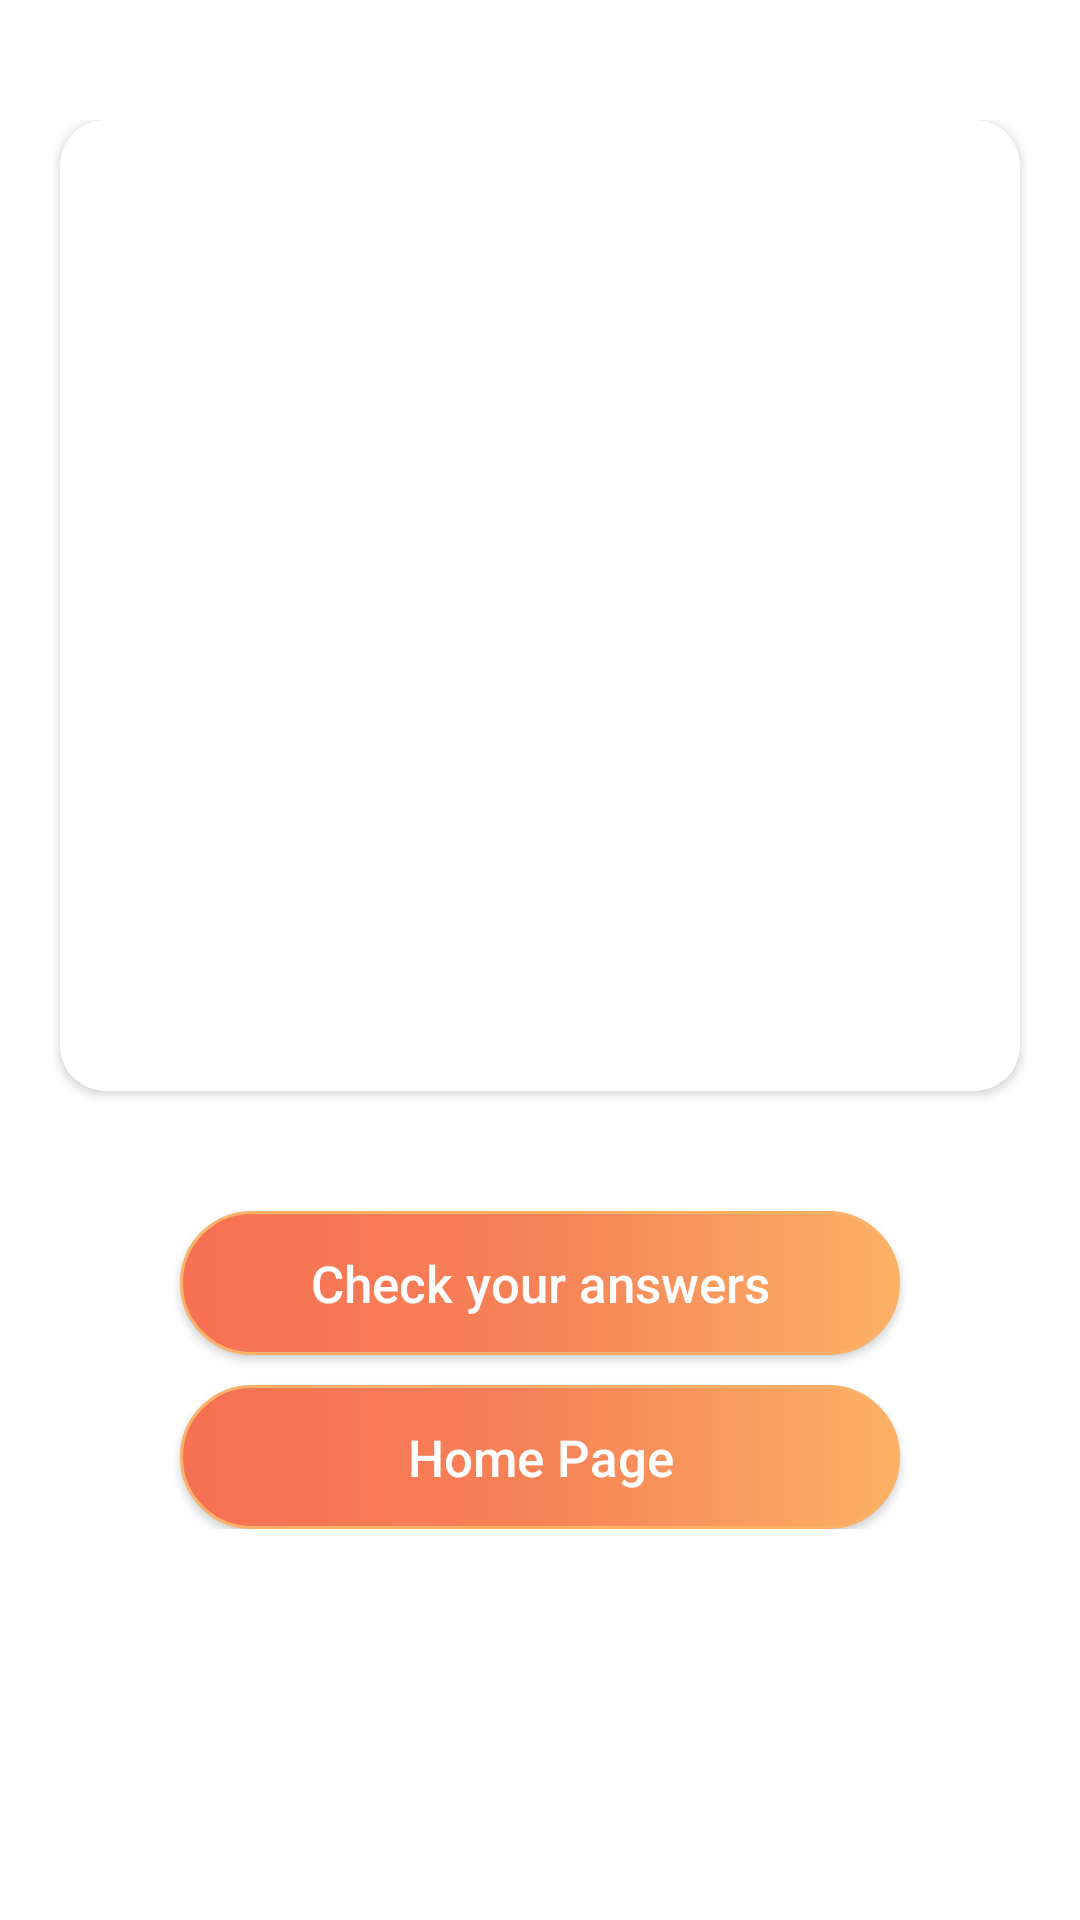

The Android layout XML behind this screen, and the referenced resources:
<!-- AndroidManifest.xml: application theme AppTheme -->
<!-- res/layout/activity_result.xml -->
<?xml version="1.0" encoding="utf-8"?>
<LinearLayout xmlns:android="http://schemas.android.com/apk/res/android"
    xmlns:app="http://schemas.android.com/apk/res-auto"
    xmlns:tools="http://schemas.android.com/tools"
    android:layout_width="match_parent"
    android:layout_height="match_parent"

    android:orientation="vertical">

            
                
                

                
                    
                    
                    
                    
                    
                    

                    
                        
                        
                        
                        
                        
                        

                    

                

            


    <ScrollView
        android:layout_width="match_parent"
        android:layout_height="match_parent">

        <LinearLayout
            android:layout_width="match_parent"
            android:layout_height="wrap_content"
            android:layout_marginTop="40dp"
            android:orientation="vertical">


            <LinearLayout
                android:layout_width="match_parent"
                android:layout_height="match_parent"
                android:orientation="vertical">

                <android.support.v7.widget.CardView
                    android:layout_width="match_parent"
                    android:layout_height="wrap_content"
                   android:layout_marginLeft="20dp"
                    android:layout_marginRight="20dp"
                    android:elevation="10dp"
                    app:cardCornerRadius="15dp">

                    <LinearLayout
                        android:layout_width="match_parent"
                        android:layout_height="match_parent"
                        android:orientation="vertical">

                        <TextView
                            android:id="@+id/score_txt"
                            android:layout_width="match_parent"
                            android:layout_height="wrap_content"
                            android:layout_margin="20dp"
                            android:gravity="center"
                            android:textColor="@color/black"
                            android:textSize="25dp">

                        </TextView>

                        <ImageView
                            android:id="@+id/status_img"
                            android:layout_width="match_parent"
                            android:layout_height="250dp">

                        </ImageView>


                    </LinearLayout>
                </android.support.v7.widget.CardView>

                <Button
                    android:id="@+id/review_btn"
                    android:layout_width="match_parent"
                    android:layout_height="wrap_content"
                    android:layout_gravity="center"
                    android:layout_marginLeft="60dp"
                    android:layout_marginTop="40dp"
                    android:layout_marginRight="60dp"
                    android:layout_marginBottom="@dimen/sp_20"
                    android:background="@drawable/round_blue_btn"
                    android:padding="10dp"
                    android:text="@string/check"
                    android:textAllCaps="false"
                    android:textColor="@color/white"
                    android:textSize="@dimen/title_size" />

                <Button
                    android:id="@+id/HomePage_btn"
                    android:layout_width="match_parent"
                    android:layout_height="wrap_content"
                    android:layout_gravity="center"
                    android:layout_marginLeft="60dp"
                    android:layout_marginTop="10dp"
                    android:layout_marginRight="60dp"
                    android:layout_marginBottom="@dimen/sp_20"
                    android:background="@drawable/round_blue_btn"
                    android:padding="10dp"
                    android:text="@string/home_page"
                    android:textAllCaps="false"
                    android:textColor="@color/white"
                    android:textSize="@dimen/title_size" />


            </LinearLayout>

        </LinearLayout>
    </ScrollView>

</LinearLayout>
<!-- resources referenced by this layout -->
<resources>
  <color name="black">#000</color>
  <color name="colorPrimaryDark">#DC694D</color>
  <color name="white">#FFF</color>
  <dimen name="title_size">17dp</dimen>
  <!-- drawable round_blue_btn (drawable) -->
  <?xml version="1.0" encoding="utf-8"?>
  <shape xmlns:android="http://schemas.android.com/apk/res/android"
      android:shape="rectangle">
      <gradient
          android:startColor="#FBB166"
          android:centerColor="#F78257"
          android:endColor="#F67053"
          android:angle="180" />
      <corners android:radius="30dp" />
      <stroke android:width="1dp" android:color="#FBB166" />
  </shape>
  <string name="app_name">Quiz Time</string>
  <string name="check">Check your answers</string>
  <string name="home_page">Home Page</string>
</resources>
